Run: headless pygame with SDL's dummy video driver; simulated clock (each Clock.tick advances the game by its frame time, no real sleeping); random seed 0; keys injected as events and as key.get_pressed() state; no mouse input.
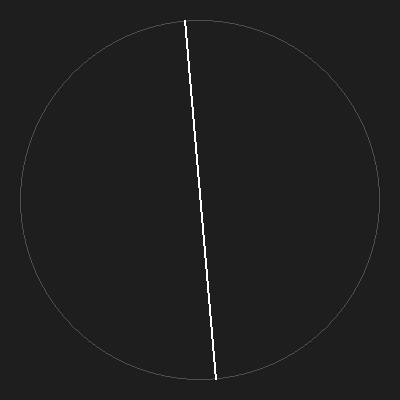
Frame 1 of 4 · flips 1–60 · no input
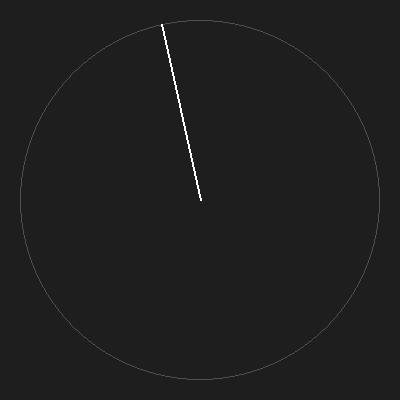
Frame 2 of 4 · flips 61–180 · tapped SPACE, RETURN · held RIGHT (→), D
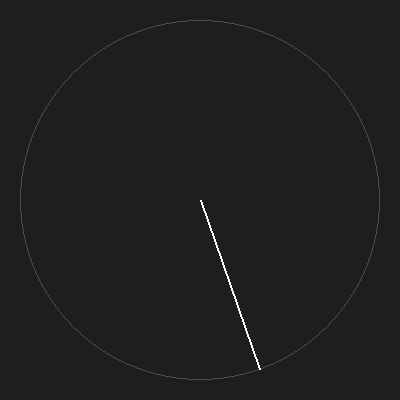
Frame 3 of 4 · flips 181–300 · held DOWN (↓), S
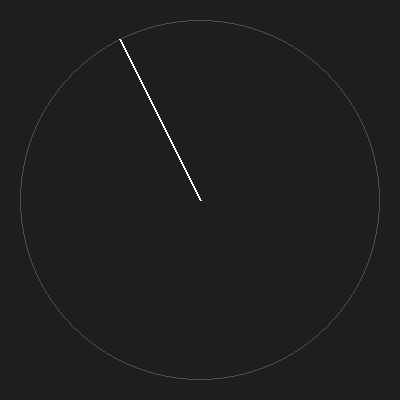
Frame 4 of 4 · flips 301–420 · held LEFT (←), A, UP (↑), W

The pygame program that drew these frames:

#!/usr/bin/env python
import pygame as pg
from math import sin, cos, radians

# Uses Python math; for a pygame Vector2 version, see rotating_line_02
# Controls:
# [SPACEBAR] - Toggle drawing diameter/radius

ANGLE_SPEED_DEG = 90    # deg per sec
SCREEN_SIZE = 400, 400

pg.init()
screen = pg.display.set_mode((SCREEN_SIZE))
center = screen.get_rect().center
radius = max(1, min(*center) - 20)

clock = pg.time.Clock()
dt_sec = 0.0

ANGULAR_SPEED_RAD = radians(ANGLE_SPEED_DEG)
angle = 0.0

draw_diameter = True

running = True
while running:
    for event in pg.event.get():
        if event.type == pg.QUIT:
            running = False

        elif event.type == pg.KEYDOWN and event.key == pg.K_SPACE:
            draw_diameter = not draw_diameter

    angle += ANGULAR_SPEED_RAD * dt_sec

    dx = cos(angle) * radius
    dy = sin(angle) * radius

    p1 = (center[0] + dx, center[1] + dy)
    p2 = (center[0] - dx, center[1] - dy)

    screen.fill((0x1E1E1E))

    pg.draw.circle(screen, 0x4F4F4F, center, radius, width=1)
    pg.draw.line(screen, 0xFFFFFF, p1, p2 if draw_diameter else center, width=2)

    pg.display.flip()

    dt_sec = clock.tick() / 1000

pg.quit()
